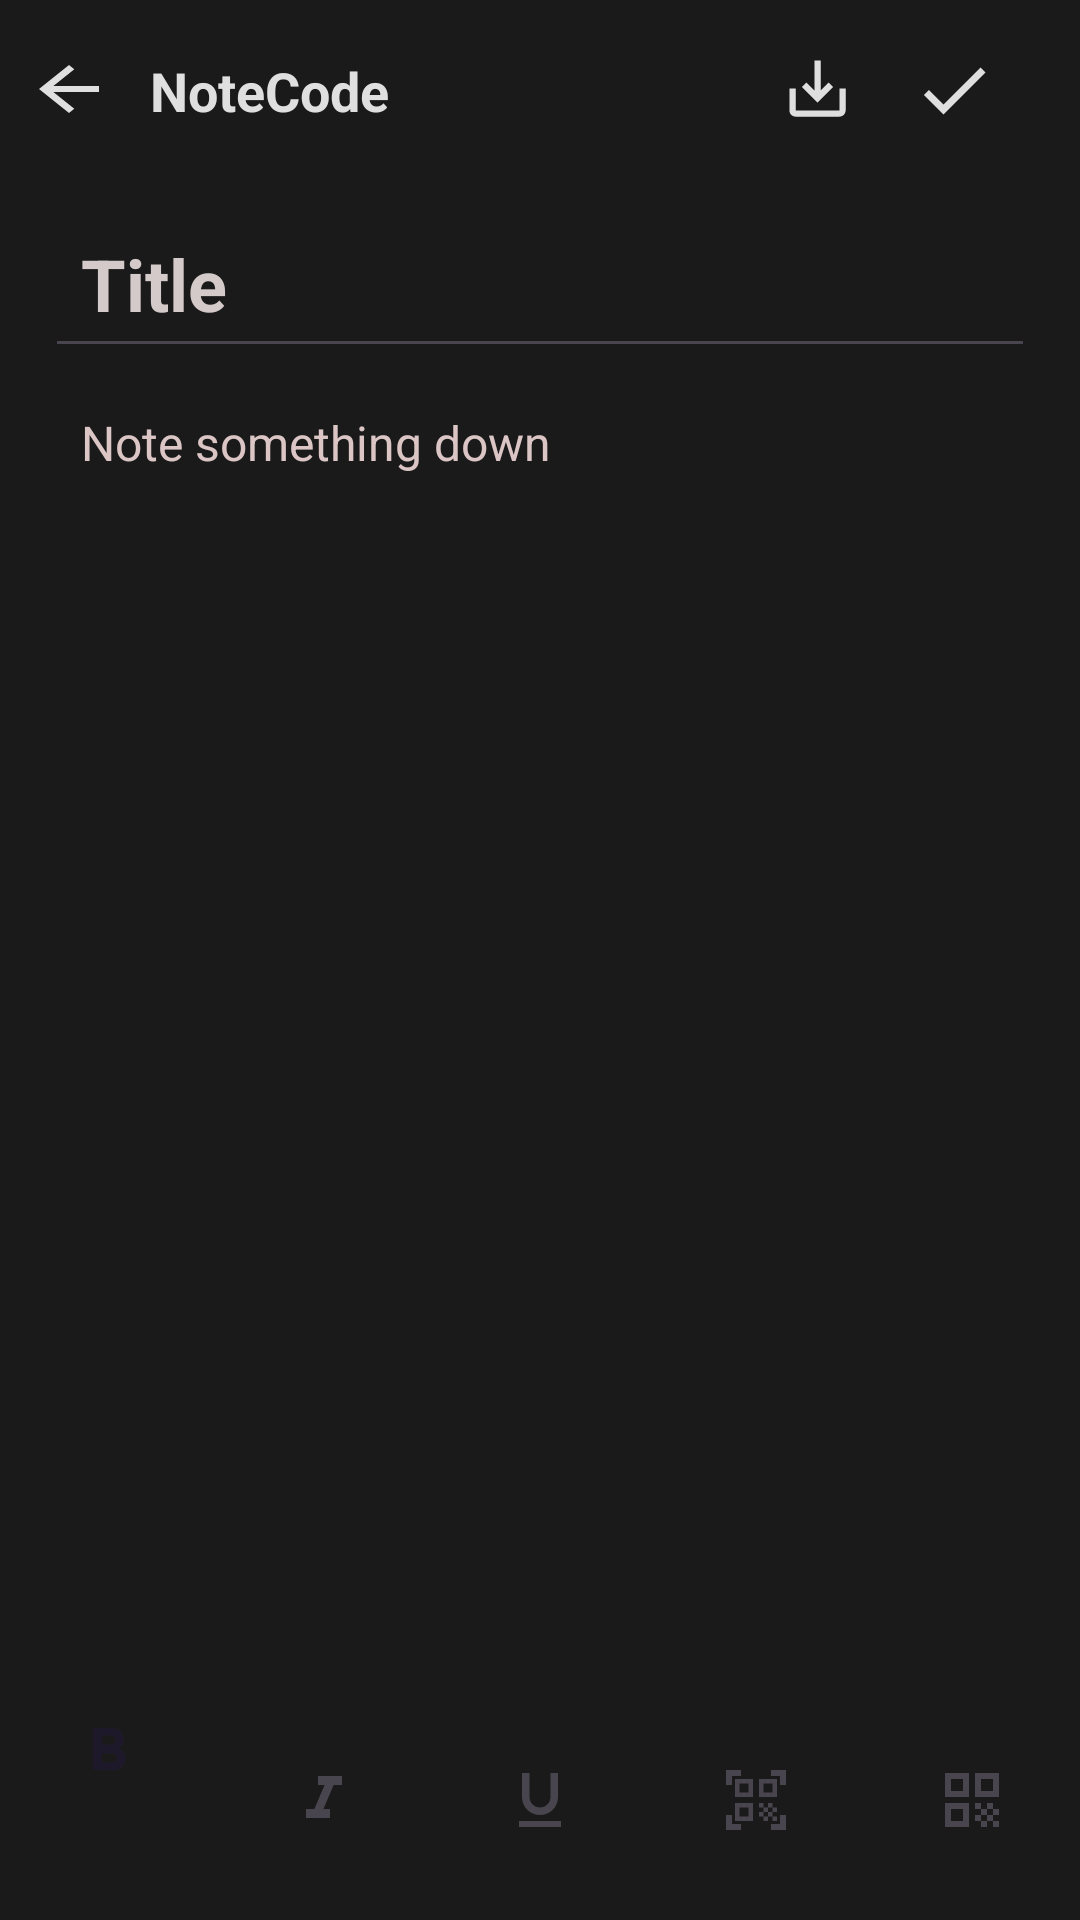

Reconstruct the res/layout file that produces this screen, plus the resources it refers to.
<!-- AndroidManifest.xml: application theme Theme.TrialNotepad -->
<!-- res/layout/activity_note_details.xml -->
<androidx.constraintlayout.widget.ConstraintLayout xmlns:android="http://schemas.android.com/apk/res/android"
    xmlns:app="http://schemas.android.com/apk/res-auto"
    xmlns:tools="http://schemas.android.com/tools"
    android:layout_width="match_parent"
    android:layout_height="match_parent"
    android:id="@+id/main"
    android:background="#1A1A1A"
    tools:context=".NoteDetailsActivity">


    <ImageButton
        android:id="@+id/backImageButton"
        android:layout_width="wrap_content"
        android:layout_height="wrap_content"
        android:layout_marginStart="8dp"
        android:layout_marginTop="16dp"
        android:background="#00FFFFFF"
        app:layout_constraintBottom_toTopOf="@+id/titleEditTextText"
        app:layout_constraintStart_toStartOf="parent"
        app:layout_constraintTop_toTopOf="parent"
        app:layout_constraintVertical_bias="0.06"
        app:srcCompat="@drawable/arrow_back" />

    <TextView
        android:id="@+id/noteCodeTextView"
        android:layout_width="wrap_content"
        android:layout_height="wrap_content"
        android:layout_marginStart="12dp"
        android:layout_marginTop="18dp"
        android:text="NoteCode"
        android:textColor="#DFDFDF"
        android:textSize="18dp"
        android:textStyle="bold"
        app:layout_constraintStart_toEndOf="@+id/backImageButton"
        app:layout_constraintTop_toTopOf="parent" />


    <ImageButton
        android:id="@+id/deleteImageButton"
        android:layout_width="wrap_content"
        android:layout_height="wrap_content"
        android:layout_marginStart="28dp"
        android:layout_marginTop="16dp"
        android:background="#00FFFFFF"
        android:visibility="gone"
        app:layout_constraintBottom_toTopOf="@+id/titleEditTextText"
        app:layout_constraintEnd_toStartOf="@+id/saveAsImageButton"
        app:layout_constraintHorizontal_bias="0.754"
        app:layout_constraintStart_toEndOf="@+id/noteCodeTextView"
        app:layout_constraintTop_toTopOf="parent"
        app:layout_constraintVertical_bias="0.0"
        app:srcCompat="@drawable/delete2" />

    <ImageButton
        android:id="@+id/saveImageButton"
        android:layout_width="wrap_content"
        android:layout_height="wrap_content"
        android:layout_marginTop="16dp"
        android:layout_marginEnd="28dp"
        android:background="#00FFFFFF"
        app:layout_constraintBottom_toTopOf="@+id/titleEditTextText"
        app:layout_constraintEnd_toEndOf="parent"
        app:layout_constraintTop_toTopOf="parent"
        app:layout_constraintVertical_bias="0.0"
        app:srcCompat="@drawable/check" />

    <EditText
        android:id="@+id/titleEditTextText"
        android:layout_width="match_parent"
        android:layout_height="wrap_content"
        android:layout_marginStart="15dp"
        android:layout_marginTop="24dp"
        android:layout_marginEnd="15dp"
        android:ems="10"
        android:hint="Title"
        android:inputType="textMultiLine"
        android:maxLines="5"
        android:padding="12dp"
        android:textColor="#DFDFDF"
        android:textColorHint="#D5CACA"
        android:textSize="24sp"
        android:textStyle="bold"
        app:layout_constraintEnd_toEndOf="parent"
        app:layout_constraintStart_toStartOf="parent"
        app:layout_constraintTop_toBottomOf="@+id/noteCodeTextView" />


    <EditText
        android:id="@+id/contentEditTextText"
        android:layout_width="match_parent"
        android:layout_height="0dp"
        android:layout_marginStart="15dp"
        android:layout_marginTop="2dp"
        android:layout_marginEnd="5dp"
        android:layout_marginBottom="-10dp"
        android:background="@null"
        android:ems="10"
        android:gravity="top"
        android:hint="Note something down"
        android:inputType="textMultiLine|textCapSentences"
        android:overScrollMode="always"
        android:padding="12dp"
        android:scrollbars="vertical"
        android:textColor="#DFDFDF"
        android:textColorHint="#DBC5C5"
        android:textSize="16sp"
        android:fadingEdge="vertical"
        android:fadingEdgeLength="16dp"
        app:layout_constraintBottom_toTopOf="@+id/bottomNav"
        app:layout_constraintEnd_toEndOf="parent"
        app:layout_constraintStart_toStartOf="parent"
        app:layout_constraintTop_toBottomOf="@+id/titleEditTextText" />

    <com.google.android.material.bottomnavigation.BottomNavigationView
        android:id="@+id/bottomNav"
        android:layout_width="match_parent"
        android:layout_height="wrap_content"
        android:background="#1A1A1A"
        app:layout_constraintBottom_toBottomOf="parent"
        app:layout_constraintEnd_toEndOf="parent"
        app:layout_constraintStart_toStartOf="parent"
        app:menu="@menu/bottom_nav_menu" />

    <ImageButton
        android:id="@+id/saveAsImageButton"
        android:layout_width="27dp"
        android:layout_height="27dp"
        android:layout_marginTop="16dp"
        android:layout_marginEnd="18dp"
        android:layout_marginBottom="36dp"
        android:backgroundTint="#00FFFFFF"
        app:layout_constraintBottom_toTopOf="@+id/titleEditTextText"
        app:layout_constraintEnd_toStartOf="@+id/saveImageButton"
        app:layout_constraintTop_toTopOf="parent"
        app:layout_constraintVertical_bias="0.0"
        app:srcCompat="@drawable/save_as" />

</androidx.constraintlayout.widget.ConstraintLayout>
<!-- resources referenced by this layout -->
<resources>
  <!-- drawable arrow_back (drawable) -->
  <vector xmlns:android="http://schemas.android.com/apk/res/android" android:autoMirrored="true" android:height="24dp" android:tint="#DFDFDF" android:viewportHeight="24" android:viewportWidth="24" android:width="30dp">
  
      <path android:fillColor="@android:color/white" android:pathData="M20,11H7.83l5.59,-5.59L12,4l-8,8 8,8 1.41,-1.41L7.83,13H20v-2z"/>
      
  </vector>
  <!-- drawable check (drawable) -->
  <vector xmlns:android="http://schemas.android.com/apk/res/android" android:height="28dp" android:tint="#DFDFDF" android:viewportHeight="24" android:viewportWidth="24" android:width="28dp">
        
      <path android:fillColor="@android:color/white" android:pathData="M9,16.17L4.83,12l-1.42,1.41L9,19 21,7l-1.41,-1.41z"/>
      
  </vector>
  <!-- drawable delete2 (drawable) -->
  <vector xmlns:android="http://schemas.android.com/apk/res/android" android:height="27dp" android:tint="#DFDFDF" android:viewportHeight="24" android:viewportWidth="24" android:width="27dp">
        
      <path android:fillColor="@android:color/white" android:pathData="M6,19c0,1.1 0.9,2 2,2h8c1.1,0 2,-0.9 2,-2L18,7L6,7v12zM8,9h8v10L8,19L8,9zM15.5,4l-1,-1h-5l-1,1L5,4v2h14L19,4z"/>
      
  </vector>
  <!-- drawable save_as (drawable) -->
  <vector xmlns:android="http://schemas.android.com/apk/res/android" android:height="25dp" android:tint="#DFDFDF" android:viewportHeight="24" android:viewportWidth="24" android:width="25dp">
        
      <path android:fillColor="@android:color/white" android:pathData="M19,12v7L5,19v-7L3,12v7c0,1.1 0.9,2 2,2h14c1.1,0 2,-0.9 2,-2v-7h-2zM13,12.67l2.59,-2.58L17,11.5l-5,5 -5,-5 1.41,-1.41L11,12.67L11,3h2z"/>
      
  </vector>
  <style name="Theme.TrialNotepad" parent="Base.Theme.TrialNotepad" />
  <style name="Base.Theme.TrialNotepad" parent="Theme.Material3.DayNight.NoActionBar">
          
          
      </style>
</resources>
